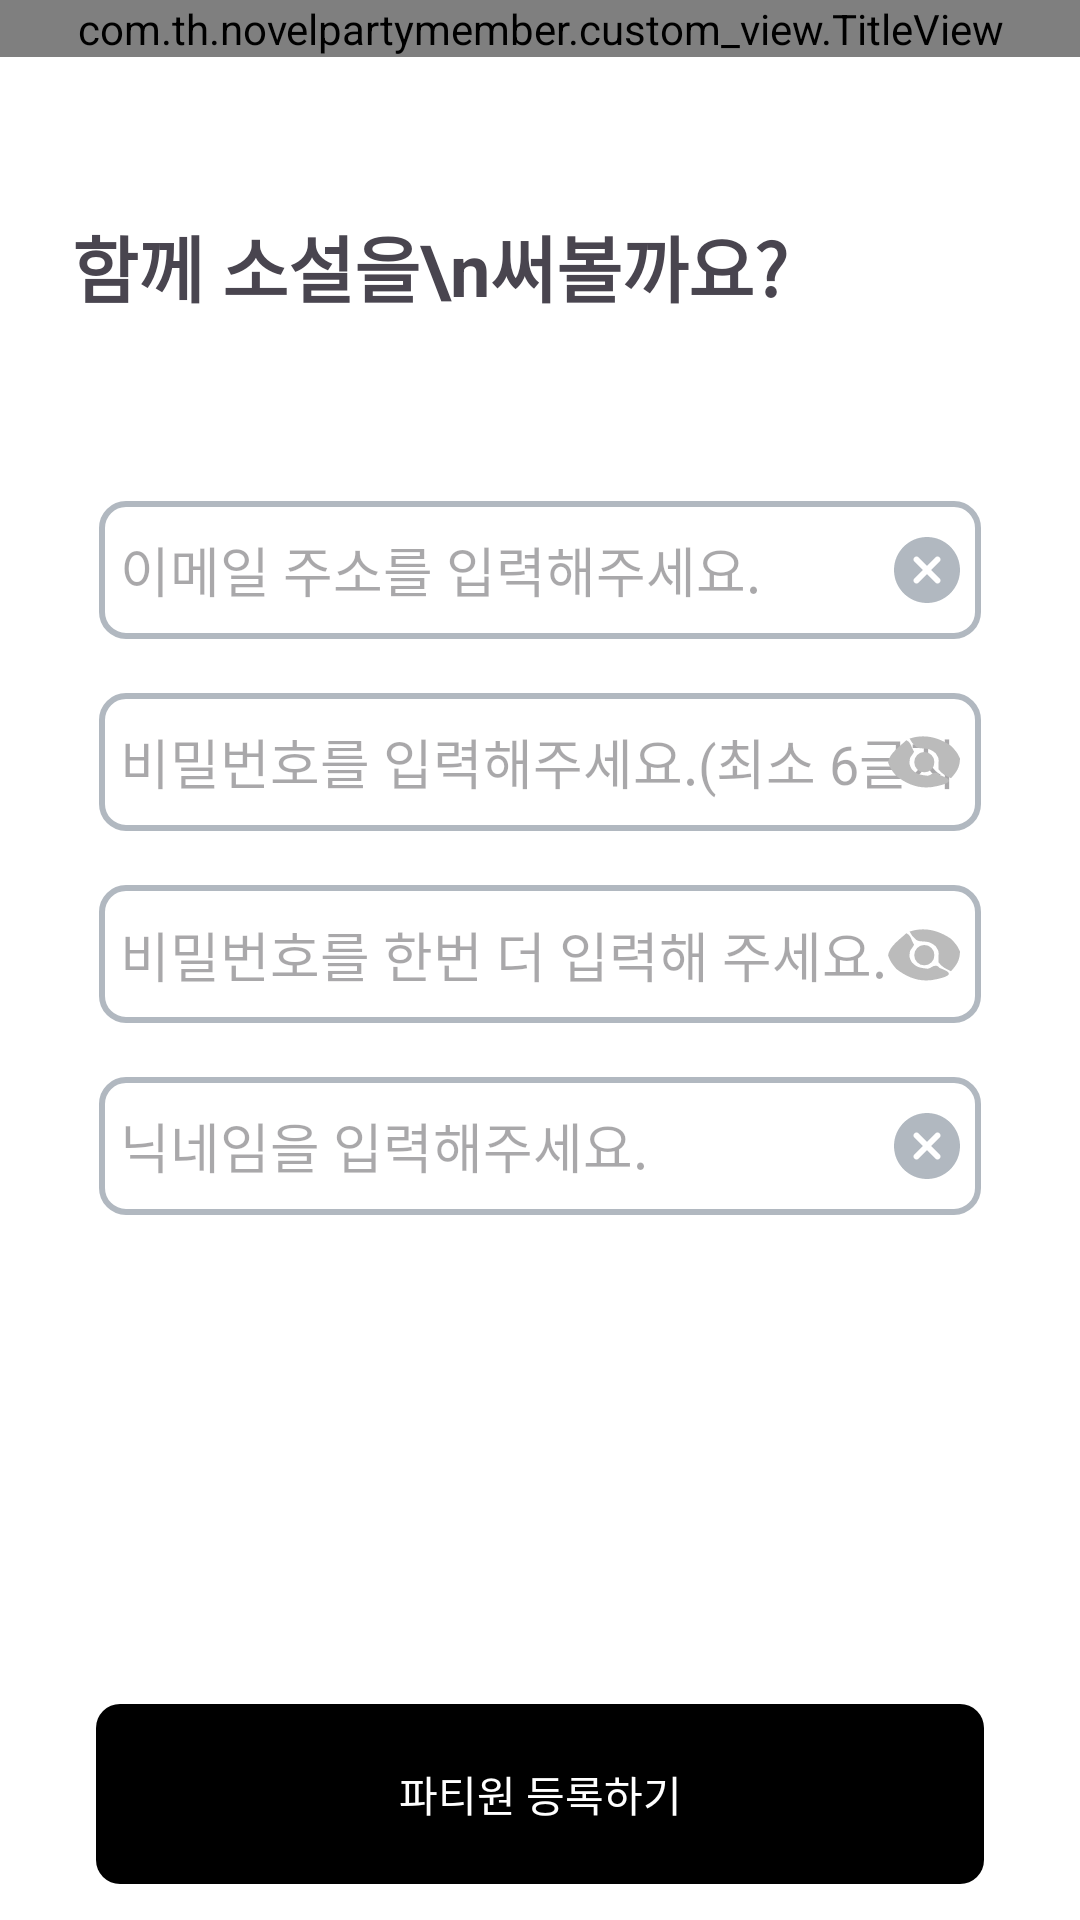

Android layout source for this screen:
<!-- AndroidManifest.xml: application theme Theme.NovelPartyMember -->
<!-- res/layout/activity_sign_up.xml -->
<?xml version="1.0" encoding="utf-8"?>
<androidx.constraintlayout.widget.ConstraintLayout xmlns:android="http://schemas.android.com/apk/res/android"
    xmlns:app="http://schemas.android.com/apk/res-auto"
    xmlns:tools="http://schemas.android.com/tools"
    android:id="@+id/layout_sign_up"
    android:layout_width="match_parent"
    android:layout_height="match_parent"
    android:fitsSystemWindows="true"
    tools:context=".view.sign_up.SignUpActivity">

    <com.th.novelpartymember.custom_view.TitleView
        android:id="@+id/title_view"
        android:layout_width="0dp"
        android:layout_height="wrap_content"
        app:layout_constraintEnd_toEndOf="parent"
        app:layout_constraintStart_toStartOf="parent"
        app:layout_constraintTop_toTopOf="parent"
        app:titleText="파티원 등록하기" />

    <TextView
        android:id="@+id/text_title"
        android:layout_width="wrap_content"
        android:layout_height="wrap_content"
        android:layout_marginStart="24dp"
        android:layout_marginTop="52dp"
        android:text="함께 소설을\n써볼까요?"
        android:textSize="24sp"
        android:textStyle="bold"
        app:layout_constraintStart_toStartOf="parent"
        app:layout_constraintTop_toBottomOf="@+id/title_view" />

    <androidx.constraintlayout.widget.ConstraintLayout
        android:id="@+id/layout_login_email"
        android:layout_width="0dp"
        android:layout_height="wrap_content"
        android:layout_marginStart="32dp"
        android:layout_marginTop="60dp"
        android:layout_marginEnd="32dp"
        app:layout_constraintEnd_toEndOf="parent"
        app:layout_constraintStart_toStartOf="parent"
        app:layout_constraintTop_toBottomOf="@+id/text_title">

        <androidx.constraintlayout.widget.ConstraintLayout
            android:id="@+id/layout_email"
            android:layout_width="match_parent"
            android:layout_height="48dp"
            android:background="@drawable/bg_round_user_info"
            app:layout_constraintEnd_toEndOf="parent"
            app:layout_constraintStart_toStartOf="parent"
            app:layout_constraintTop_toTopOf="parent">

            <EditText
                android:id="@+id/edit_email"
                android:layout_width="0dp"
                android:layout_height="0dp"
                android:layout_gravity="center"
                android:background="@android:color/transparent"
                android:hint="이메일 주소를 입력해주세요."
                android:inputType="textEmailAddress"
                android:padding="8dp"
                app:layout_constraintBottom_toBottomOf="parent"
                app:layout_constraintEnd_toEndOf="parent"
                app:layout_constraintStart_toStartOf="parent"
                app:layout_constraintTop_toTopOf="parent" />

            <ImageView
                android:id="@+id/img_email_clear"
                android:layout_width="0dp"
                android:layout_height="wrap_content"
                android:layout_marginEnd="8dp"
                android:src="@drawable/ic_clear"
                app:layout_constraintBottom_toBottomOf="@+id/edit_email"
                app:layout_constraintEnd_toEndOf="parent"
                app:layout_constraintTop_toTopOf="@+id/edit_email" />

        </androidx.constraintlayout.widget.ConstraintLayout>

        <TextView
            android:id="@+id/text_error_email"
            android:layout_width="wrap_content"
            android:layout_height="wrap_content"
            android:layout_marginTop="2dp"
            android:text="파티원에 적합하지 않은 이메일 주소 입니다."
            android:textColor="@color/colorCherryRed"
            android:textSize="13sp"
            android:visibility="gone"
            app:layout_constraintStart_toStartOf="@+id/layout_email"
            app:layout_constraintTop_toBottomOf="@+id/layout_email" />

        <androidx.constraintlayout.widget.ConstraintLayout
            android:id="@+id/layout_password"
            android:layout_width="match_parent"
            android:layout_height="48dp"
            android:layout_marginTop="16dp"
            android:background="@drawable/bg_round_user_info"
            app:layout_constraintEnd_toEndOf="@+id/layout_email"
            app:layout_constraintStart_toStartOf="@+id/layout_email"
            app:layout_constraintTop_toBottomOf="@+id/text_error_email">

            <EditText
                android:id="@+id/edit_password"
                android:layout_width="0dp"
                android:layout_height="0dp"
                android:background="@android:color/transparent"
                android:hint="비밀번호를 입력해주세요.(최소 6글자)"
                android:inputType="textPassword"
                android:padding="8dp"
                app:layout_constraintBottom_toBottomOf="parent"
                app:layout_constraintEnd_toEndOf="parent"
                app:layout_constraintStart_toStartOf="parent"
                app:layout_constraintTop_toTopOf="parent" />

            <ImageView
                android:id="@+id/img_password_blind"
                android:layout_width="0dp"
                android:layout_height="wrap_content"
                android:layout_marginEnd="8dp"
                android:src="@drawable/ic_blind"
                app:layout_constraintBottom_toBottomOf="@+id/edit_password"
                app:layout_constraintEnd_toEndOf="parent"
                app:layout_constraintTop_toTopOf="@+id/edit_password" />

        </androidx.constraintlayout.widget.ConstraintLayout>

        <TextView
            android:id="@+id/text_error_password"
            android:layout_width="wrap_content"
            android:layout_height="wrap_content"
            android:layout_marginTop="2dp"
            android:text="파티원에 적합하지 않은 비밀번호 입니다."
            android:textColor="@color/colorCherryRed"
            android:textSize="13sp"
            android:visibility="gone"
            app:layout_constraintStart_toStartOf="@+id/layout_password"
            app:layout_constraintTop_toBottomOf="@+id/layout_password" />

        <androidx.constraintlayout.widget.ConstraintLayout
            android:id="@+id/layout_re_password"
            android:layout_width="match_parent"
            android:layout_height="48dp"
            android:layout_marginTop="16dp"
            android:background="@drawable/bg_round_user_info"
            app:layout_constraintEnd_toEndOf="@+id/layout_password"
            app:layout_constraintStart_toStartOf="@+id/layout_password"
            app:layout_constraintTop_toBottomOf="@+id/text_error_password">

            <EditText
                android:id="@+id/edit_re_password"
                android:layout_width="0dp"
                android:layout_height="wrap_content"
                android:hint="비밀번호를 한번 더 입력해 주세요."
                android:inputType="textPassword"
                android:padding="8dp"
                android:background="@android:color/transparent"
                app:layout_constraintEnd_toEndOf="parent"
                app:layout_constraintStart_toStartOf="parent"
                app:layout_constraintTop_toTopOf="parent"
                app:layout_constraintBottom_toBottomOf="parent"/>

            <ImageView
                android:id="@+id/img_re_password_blind"
                android:layout_width="0dp"
                android:layout_height="wrap_content"
                android:src="@drawable/ic_blind"
                android:layout_marginEnd="8dp"
                app:layout_constraintBottom_toBottomOf="@+id/edit_re_password"
                app:layout_constraintEnd_toEndOf="parent"
                app:layout_constraintTop_toTopOf="@+id/edit_re_password" />
        </androidx.constraintlayout.widget.ConstraintLayout>

        <TextView
            android:id="@+id/text_error_re_password"
            android:layout_width="wrap_content"
            android:layout_height="wrap_content"
            android:layout_marginTop="2dp"
            android:text="파티원에 적합하지 않은 비밀번호 입니다."
            android:textColor="@color/colorCherryRed"
            android:textSize="13sp"
            android:visibility="gone"
            app:layout_constraintStart_toStartOf="@+id/layout_re_password"
            app:layout_constraintTop_toBottomOf="@+id/layout_re_password" />

        <androidx.constraintlayout.widget.ConstraintLayout
            android:id="@+id/layout_nick_name"
            android:layout_width="match_parent"
            android:layout_height="48dp"
            android:layout_marginTop="16dp"
            android:background="@drawable/bg_round_user_info"
            app:layout_constraintEnd_toEndOf="@+id/layout_re_password"
            app:layout_constraintStart_toStartOf="@+id/layout_re_password"
            app:layout_constraintTop_toBottomOf="@+id/text_error_re_password">

            <EditText
                android:id="@+id/edit_nick_name"
                android:layout_width="0dp"
                android:layout_height="0dp"
                android:hint="닉네임을 입력해주세요."
                android:padding="8dp"
                android:background="@android:color/transparent"
                app:layout_constraintEnd_toEndOf="parent"
                app:layout_constraintTop_toTopOf="parent"
                app:layout_constraintBottom_toBottomOf="parent"
                app:layout_constraintStart_toStartOf="parent"/>

            <ImageView
                android:id="@+id/img_nick_name_clear"
                android:layout_width="0dp"
                android:layout_height="wrap_content"
                android:src="@drawable/ic_clear"
                android:layout_marginEnd="8dp"
                app:layout_constraintTop_toTopOf="parent"
                app:layout_constraintBottom_toBottomOf="parent"
                app:layout_constraintEnd_toEndOf="parent"/>

        </androidx.constraintlayout.widget.ConstraintLayout>

        <TextView
            android:id="@+id/text_error_nick_name"
            android:layout_width="wrap_content"
            android:layout_height="wrap_content"
            android:layout_marginTop="2dp"
            android:text="파티원에 적합하지 않은 닉네임 입니다."
            android:textColor="@color/colorCherryRed"
            android:textSize="13sp"
            android:visibility="gone"
            app:layout_constraintStart_toStartOf="@+id/layout_nick_name"
            app:layout_constraintTop_toBottomOf="@+id/layout_nick_name" />

    </androidx.constraintlayout.widget.ConstraintLayout>

    <androidx.constraintlayout.widget.ConstraintLayout
        android:id="@+id/btn_sign_up"
        android:layout_width="0dp"
        android:layout_height="60dp"
        android:layout_gravity="center"
        android:layout_marginTop="40dp"
        android:layout_marginBottom="12dp"
        android:background="@drawable/bg_button"
        app:layout_constraintBottom_toBottomOf="parent"
        app:layout_constraintEnd_toEndOf="@+id/layout_login_email"
        app:layout_constraintStart_toStartOf="@+id/layout_login_email">

        <TextView
            android:layout_width="wrap_content"
            android:layout_height="wrap_content"
            android:text="파티원 등록하기"
            android:textColor="@color/colorWhite"
            app:layout_constraintBottom_toBottomOf="parent"
            app:layout_constraintEnd_toEndOf="parent"
            app:layout_constraintStart_toStartOf="parent"
            app:layout_constraintTop_toTopOf="parent" />
    </androidx.constraintlayout.widget.ConstraintLayout>

</androidx.constraintlayout.widget.ConstraintLayout>
<!-- resources referenced by this layout -->
<resources>
  <color name="colorCherryRed">#FF0040</color>
  <color name="colorWhite">#FFFFFFFF</color>
  <!-- drawable bg_button (drawable) -->
  <?xml version="1.0" encoding="utf-8"?>
  <shape xmlns:android="http://schemas.android.com/apk/res/android"
      android:shape="rectangle">
      <solid android:color="@color/colorBlack"/>
      <corners
          android:bottomRightRadius="8dp"
          android:bottomLeftRadius="8dp"
          android:topRightRadius="8dp"
          android:topLeftRadius="8dp"/>
  </shape>
  <!-- drawable bg_round_user_info (drawable) -->
  <?xml version="1.0" encoding="utf-8"?>
  <layer-list xmlns:android="http://schemas.android.com/apk/res/android">
      <item
          android:bottom="1dp"
          android:left="1dp"
          android:right="1dp"
          android:top="1dp">
          <shape android:shape="rectangle">
              <solid android:color="@color/colorWhite"/>
              <corners
                  android:bottomRightRadius="8dp"
                  android:bottomLeftRadius="8dp"
                  android:topLeftRadius="8dp"
                  android:topRightRadius="8dp"/>
              <stroke
                  android:width="2dp"
                  android:color="@color/colorB1B8C0"
                  />
          </shape>
      </item>
  </layer-list>
  <!-- drawable ic_blind (drawable) -->
  <vector xmlns:android="http://schemas.android.com/apk/res/android" android:height="24dp" android:viewportHeight="40" android:viewportWidth="40" android:width="24dp">
        
      <path android:fillColor="#BBBBBB" android:pathData="m34.813,10.875c2.368,2.3 3.884,4.084 5.188,7.125c-0.102,4.897 -1.747,7.432 -5,11c-2.865,-1.284 -5.154,-2.416 -7,-5c0.021,-0.949 0.041,-1.898 0.063,-2.875c0.172,-3.196 0.172,-3.196 -1.563,-5.938c-3.051,-2.669 -4.699,-2.583 -8.594,-2.809c-1.906,-0.379 -1.906,-0.379 -4.406,-2.941c-0.495,-0.804 -0.99,-1.609 -1.5,-2.438c8.22,-2.74 15.839,-0.774 22.813,3.875z"/>
        
      <path android:fillColor="#BBBBBB" android:pathData="m4.651,27.767c-2.18,-2.479 -3.552,-4.376 -4.612,-7.51c0.486,-4.873 6.649,-9.074 10.172,-12.376c2.755,1.505 2.426,3.353 4.064,6.074c0.806,0.404 -1.992,3.15 -2.09,4.122c-0.422,3.173 -0.422,3.173 1.092,6.042c2.832,2.901 4.482,2.944 8.347,3.474c1.871,0.527 4.393,-3.437 6.684,-0.686c0.43,0.841 12.933,3.483 -1.218,6.512c-8.41,2.087 -15.851,-0.471 -22.438,-5.653z"/>
        
      <path android:fillColor="#BBBBBB" android:pathData="M8.108,157.117a91.802,91.802 0,1 0,183.604 0a91.802,91.802 0,1 0,-183.604 0z" android:strokeWidth="1"/>
        
      <path android:fillColor="#BBBBBB" android:pathData="M14.595,20.09a5.586,5.586 0,1 0,11.171 0a5.586,5.586 0,1 0,-11.171 0z" android:strokeWidth="1"/>
      
  </vector>
  <style name="Theme.NovelPartyMember" parent="Base.Theme.NovelPartyMember" />
  <color name="colorBlack">#FF000000</color>
  <color name="colorB1B8C0">#B1B8C0</color>
  <color name="colorLightBlueGray">#B1B8C0</color>
  <style name="Base.Theme.NovelPartyMember" parent="Theme.Material3.DayNight.NoActionBar">
          
          
          <item name="android:windowBackground">@color/colorWhite</item>
          <item name="colorPrimary">@color/colorBlack</item>
          <item name="colorPrimaryDark">@color/colorWhite</item>
          <item name="colorAccent">#088bfc</item>
          <item name="colorControlNormal">#088bfc</item>
          
          <item name="android:windowFullscreen">false</item>
          <item name="android:windowNoTitle">true</item>
          <item name="android:windowActionBar">false</item>
      </style>
</resources>
